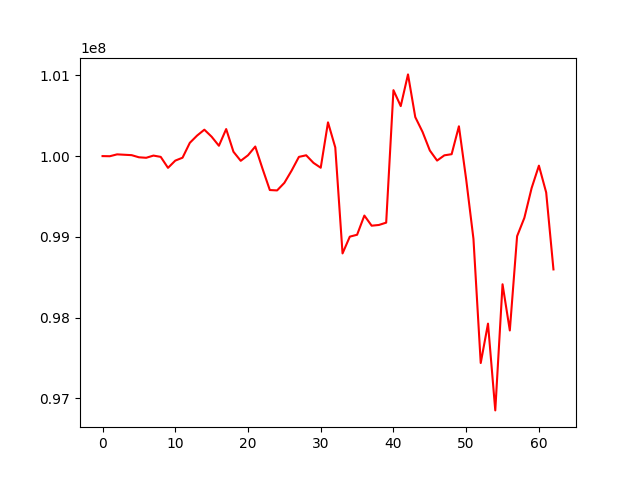

Source data for this figure (header and first rows):
, 0
0, 100000000
1, 99998401
2, 100021562
3, 100016655
4, 100011706
5, 99985279
6, 99979107
7, 100006411
8, 99990292
9, 99854405
10, 99944103
11, 99980253
12, 100164308
13, 100254177
14, 100327018
15, 100239897
16, 100128092
17, 100334770
18, 100053708
19, 99941748
20, 100010217
21, 100118510
22, 99842800
23, 99579904
24, 99574992
25, 99668608
26, 99821026
27, 99990233
28, 100010126
29, 99916482
30, 99855754
31, 100417787
32, 100107347
33, 98795017
34, 99002850
35, 99026110
36, 99263823
37, 99138374
38, 99147371
39, 99176121
40, 100816445
41, 100619052
42, 101011560
43, 100482762
44, 100299741
45, 100069735
46, 99944579
47, 100009481
48, 100023616
49, 100369252
50, 99711016
51, 98975198
52, 97438132
53, 97925648
54, 96851432
55, 98413174
56, 97841195
57, 99008119
58, 99235438
59, 99604828
... 3 more rows
